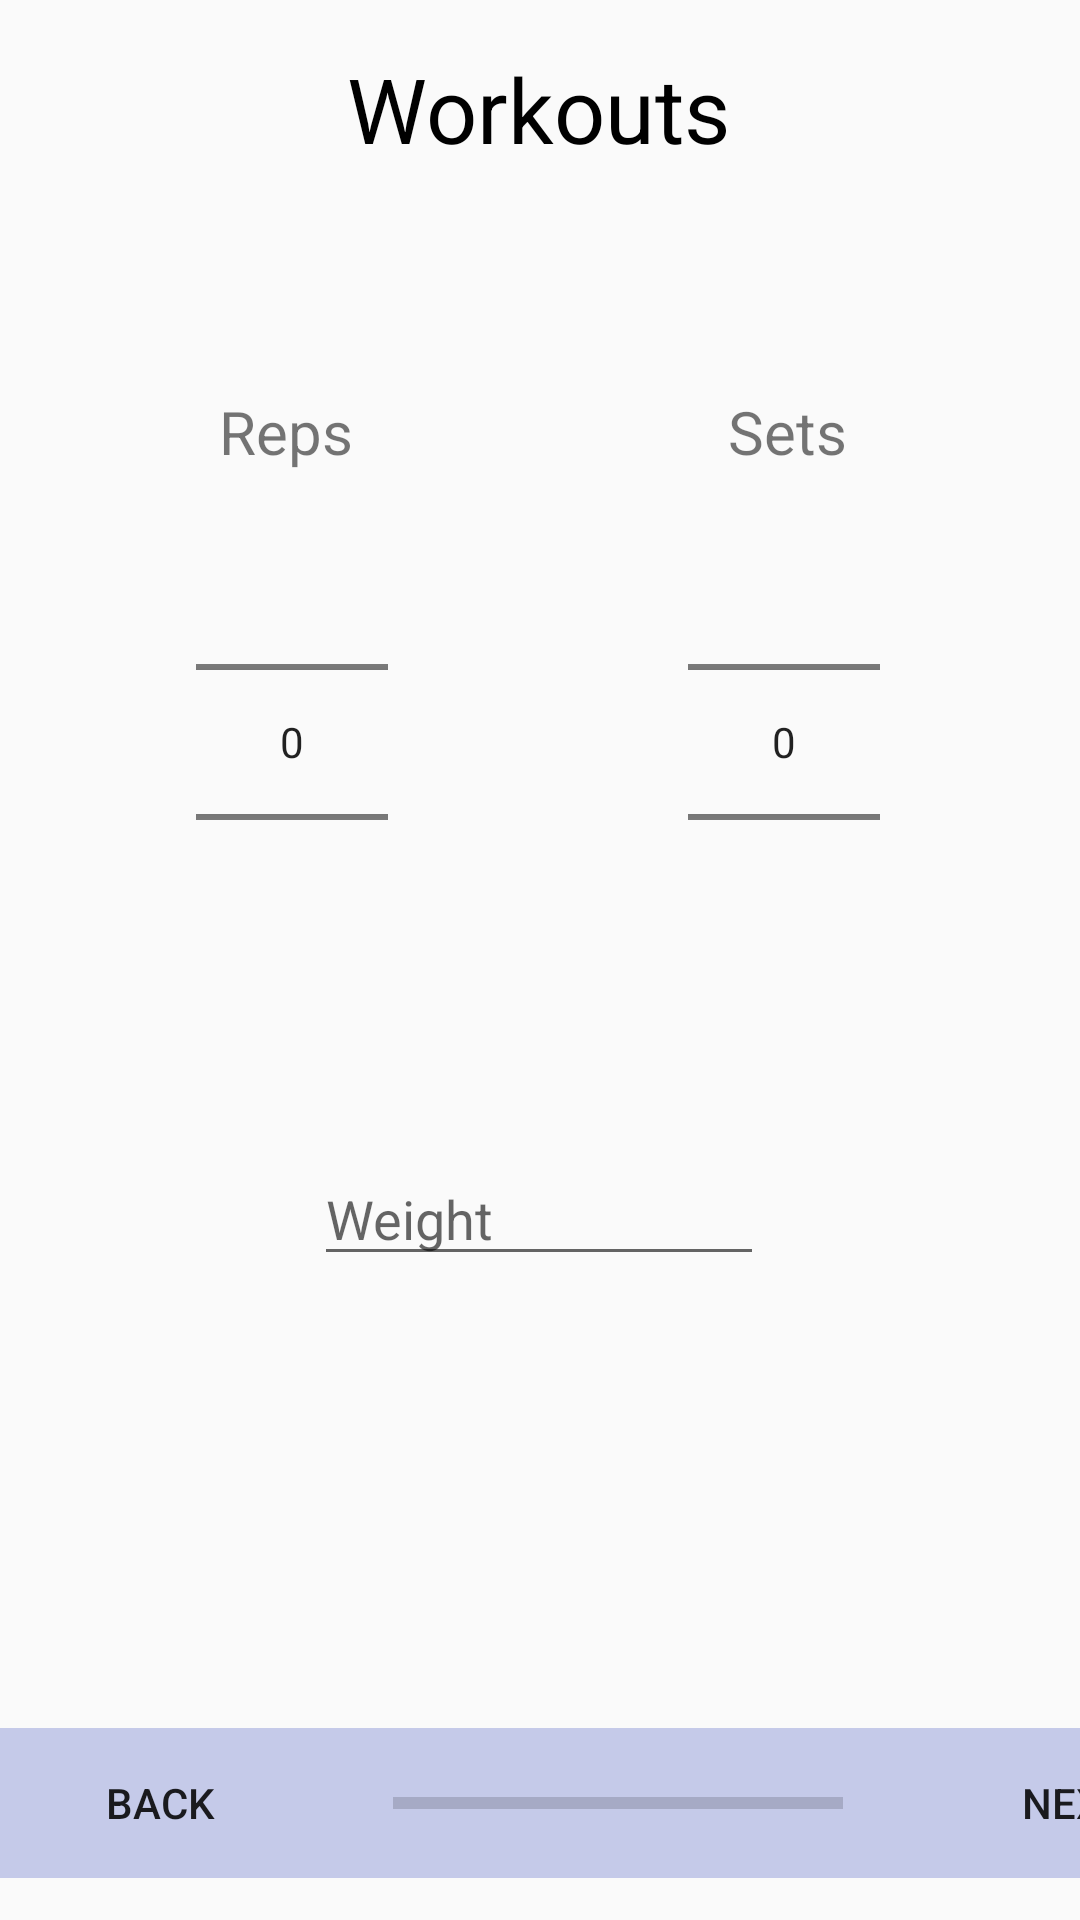

Android layout source for this screen:
<!-- AndroidManifest.xml: application theme AppTheme -->
<!-- res/layout/fragment_active_workout.xml -->
<?xml version="1.0" encoding="utf-8"?>
<androidx.constraintlayout.widget.ConstraintLayout xmlns:android="http://schemas.android.com/apk/res/android"
    xmlns:app="http://schemas.android.com/apk/res-auto"
    xmlns:tools="http://schemas.android.com/tools"
    android:id="@+id/frameLayout"
    android:layout_width="match_parent"
    android:layout_height="match_parent"
    tools:context=".ActiveWorkout">

    <NumberPicker
        android:id="@+id/numberPickerSets"
        android:layout_width="wrap_content"
        android:layout_height="wrap_content"
        app:layout_constraintBottom_toTopOf="@+id/linearLayout"
        app:layout_constraintEnd_toEndOf="parent"
        app:layout_constraintHorizontal_bias="0.775"
        app:layout_constraintStart_toStartOf="parent"
        app:layout_constraintTop_toBottomOf="@+id/textView"
        app:layout_constraintVertical_bias="0.297" />

    <NumberPicker
        android:id="@+id/numberPicker"
        android:layout_width="wrap_content"
        android:layout_height="wrap_content"
        app:layout_constraintBottom_toTopOf="@+id/linearLayout"
        app:layout_constraintEnd_toEndOf="parent"
        app:layout_constraintHorizontal_bias="0.221"
        app:layout_constraintStart_toStartOf="parent"
        app:layout_constraintTop_toBottomOf="@+id/textView"
        app:layout_constraintVertical_bias="0.297" />

    <TextView
        android:layout_width="wrap_content"
        android:layout_height="wrap_content"
        android:text="@string/exercise_reps"
        android:textSize="20sp"
        app:layout_constraintBottom_toTopOf="@+id/numberPicker"
        app:layout_constraintEnd_toEndOf="parent"
        app:layout_constraintHorizontal_bias="0.232"
        app:layout_constraintStart_toStartOf="parent"
        app:layout_constraintTop_toBottomOf="@+id/textView"
        app:layout_constraintVertical_bias="1.0" />

    <EditText
        android:id="@+id/weight"
        android:layout_width="150dp"
        android:layout_height="wrap_content"
        android:hint="@string/weightString"
        android:inputType="number"
        app:layout_constraintBottom_toTopOf="@+id/linearLayout"
        app:layout_constraintEnd_toEndOf="parent"
        app:layout_constraintHorizontal_bias="0.498"
        app:layout_constraintStart_toStartOf="parent"
        app:layout_constraintTop_toBottomOf="@+id/numberPicker"
        app:layout_constraintVertical_bias="0.237"
        android:importantForAutofill="no" />

    <TextView

        android:id="@+id/setsText"
        android:layout_width="wrap_content"
        android:layout_height="wrap_content"
        android:text="@string/exercise_sets"
        android:textSize="20sp"
        app:layout_constraintBottom_toTopOf="@+id/numberPicker"
        app:layout_constraintEnd_toEndOf="parent"
        app:layout_constraintHorizontal_bias="0.758"
        app:layout_constraintStart_toStartOf="parent"
        app:layout_constraintTop_toBottomOf="@+id/textView"
        app:layout_constraintVertical_bias="1.0" />

    <TextView
        android:id="@+id/textView"
        android:layout_width="wrap_content"
        android:layout_height="wrap_content"
        android:layout_marginTop="16dp"
        android:text="@string/workouts_headline"
        android:textColor="@android:color/black"
        android:textSize="30sp"
        app:layout_constraintEnd_toEndOf="parent"
        app:layout_constraintHorizontal_bias="0.498"
        app:layout_constraintStart_toStartOf="parent"
        app:layout_constraintTop_toTopOf="parent" />

    <Button
        android:id="@+id/btnFinish"
        android:layout_width="wrap_content"
        android:layout_height="wrap_content"
        android:background="@color/colorPrimary"
        android:text="@string/finishString"
        android:visibility="invisible"
        app:layout_constraintBottom_toTopOf="@+id/linearLayout"
        app:layout_constraintEnd_toEndOf="parent"
        app:layout_constraintHorizontal_bias="0.498"
        app:layout_constraintStart_toStartOf="parent"
        app:layout_constraintTop_toBottomOf="@+id/weight" />

    <LinearLayout
        android:id="@+id/linearLayout"
        android:layout_width="match_parent"
        android:layout_height="50dp"
        android:background="@color/colorPrimaryLight"
        android:orientation="horizontal"
        app:layout_constraintBottom_toBottomOf="parent"
        app:layout_constraintEnd_toEndOf="parent"
        app:layout_constraintHorizontal_bias="0.0"
        app:layout_constraintStart_toStartOf="parent"
        app:layout_constraintTop_toTopOf="parent"
        app:layout_constraintVertical_bias="0.976">

        <Button
            android:id="@+id/btnBack"
            style="?android:attr/borderlessButtonStyle"
            android:layout_width="75dp"
            android:layout_height="match_parent"
            android:layout_marginStart="16dp"
            android:background="@color/colorPrimaryLight"
            android:drawableStart="@drawable/leftarrow"
            android:text="@string/backString" />

        <ProgressBar
            android:id="@+id/progressBar"
            style="?android:attr/progressBarStyleHorizontal"
            android:layout_width="150dp"
            android:layout_height="match_parent"
            android:layout_marginHorizontal="40dp" />

        <Button
            android:id="@+id/btnNext"
            style="?android:attr/borderlessButtonStyle"
            android:layout_width="75dp"
            android:layout_height="match_parent"
            android:layout_marginEnd="16dp"
            android:background="@color/colorPrimaryLight"
            android:drawableEnd="@drawable/rightarrow"
            android:text="@string/nextString" />

    </LinearLayout>


</androidx.constraintlayout.widget.ConstraintLayout>
<!-- resources referenced by this layout -->
<resources>
  <color name="colorPrimary">#3F51B5</color>
  <color name="colorPrimaryLight">#C5CAE9</color>
  <string name="backString">back</string>
  <string name="exercise_reps">Reps</string>
  <string name="exercise_sets">Sets</string>
  <string name="finishString">Finish</string>
  <string name="nextString">next</string>
  <string name="weightString">Weight</string>
  <string name="workouts_headline">Workouts</string>
  <style name="AppTheme" parent="Theme.AppCompat.Light.NoActionBar">
          <item name="materialCalendarStyle">@style/Widget.MaterialComponents.MaterialCalendar</item>
          <item name="materialCalendarFullscreenTheme">@style/ThemeOverlay.MaterialComponents.MaterialCalendar.Fullscreen</item>
          <item name="materialCalendarTheme">@style/ThemeOverlay.MaterialComponents.MaterialCalendar</item>
  
      </style>
</resources>
